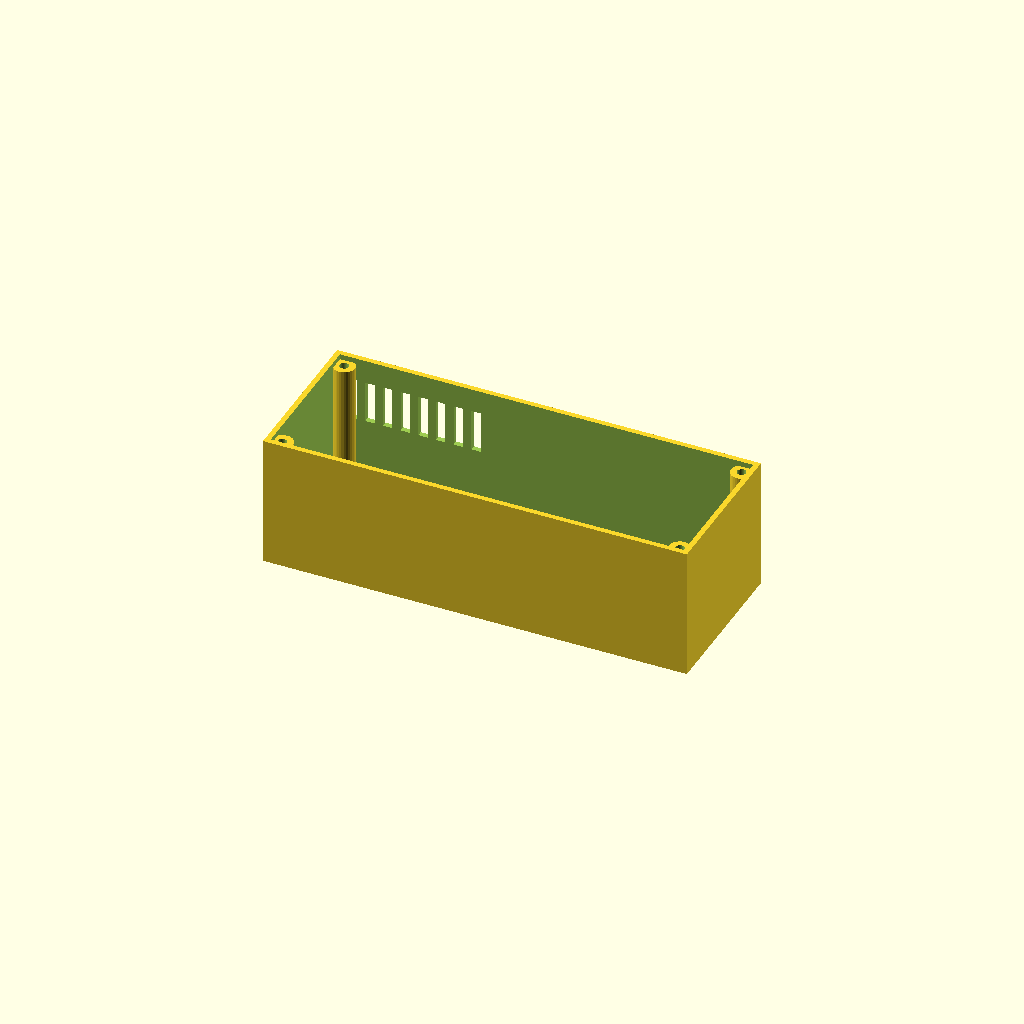
Cell 1 — every parameter at its default value.
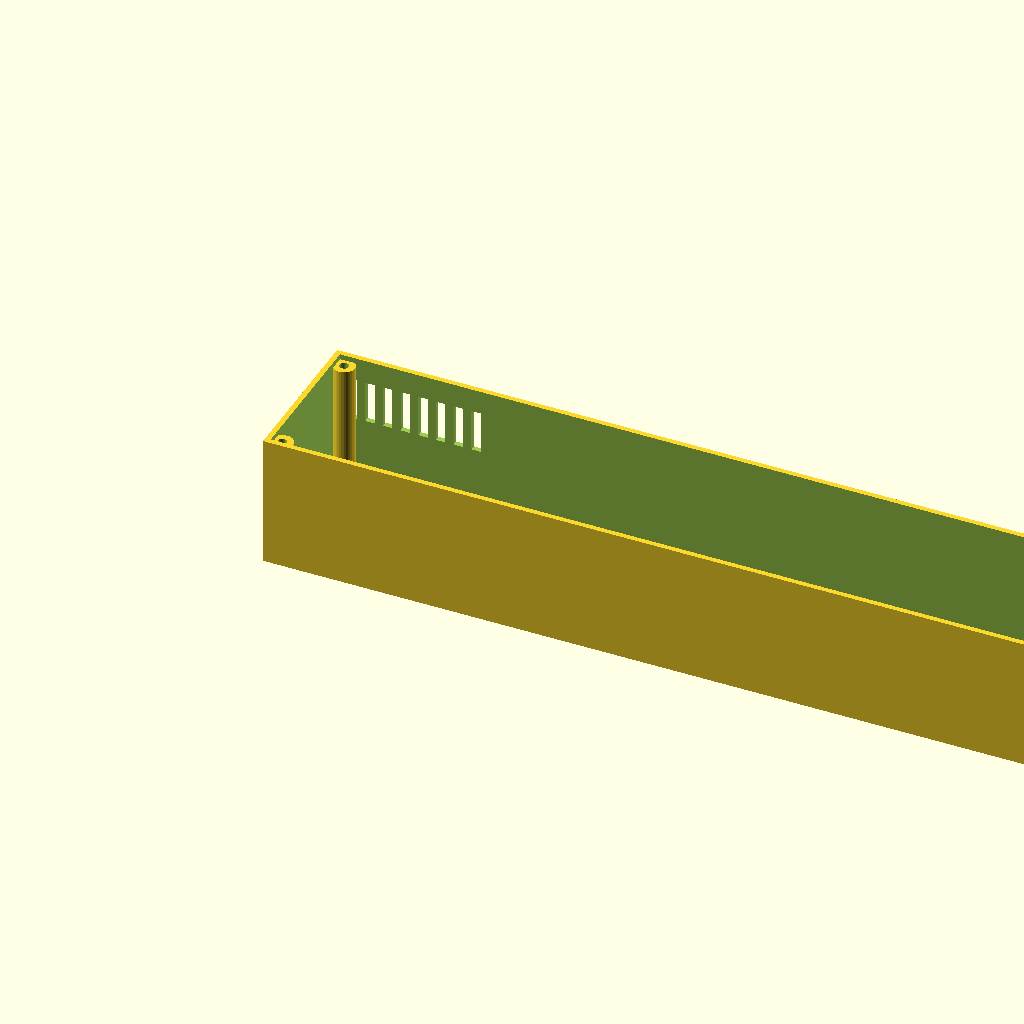
Cell 2: the same model with length = 320.
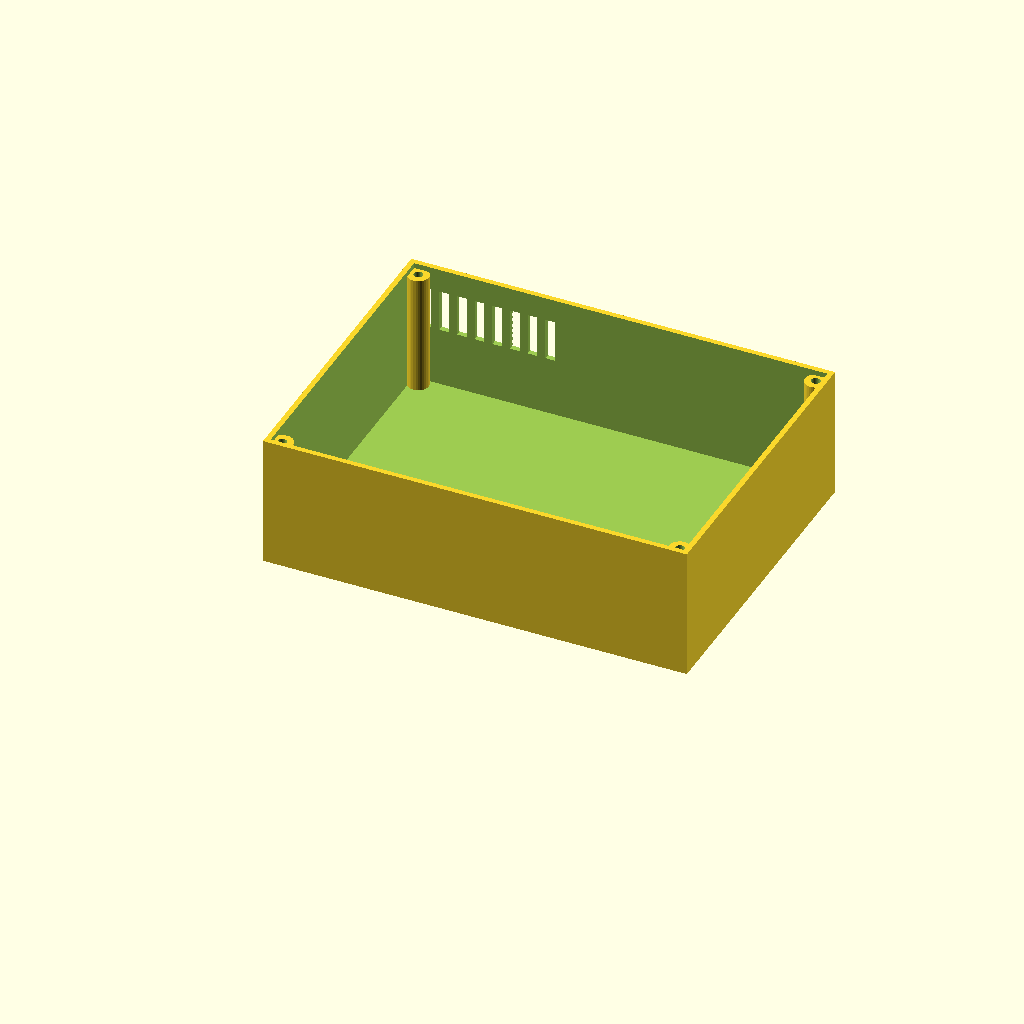
Cell 3: the same model with width = 120.
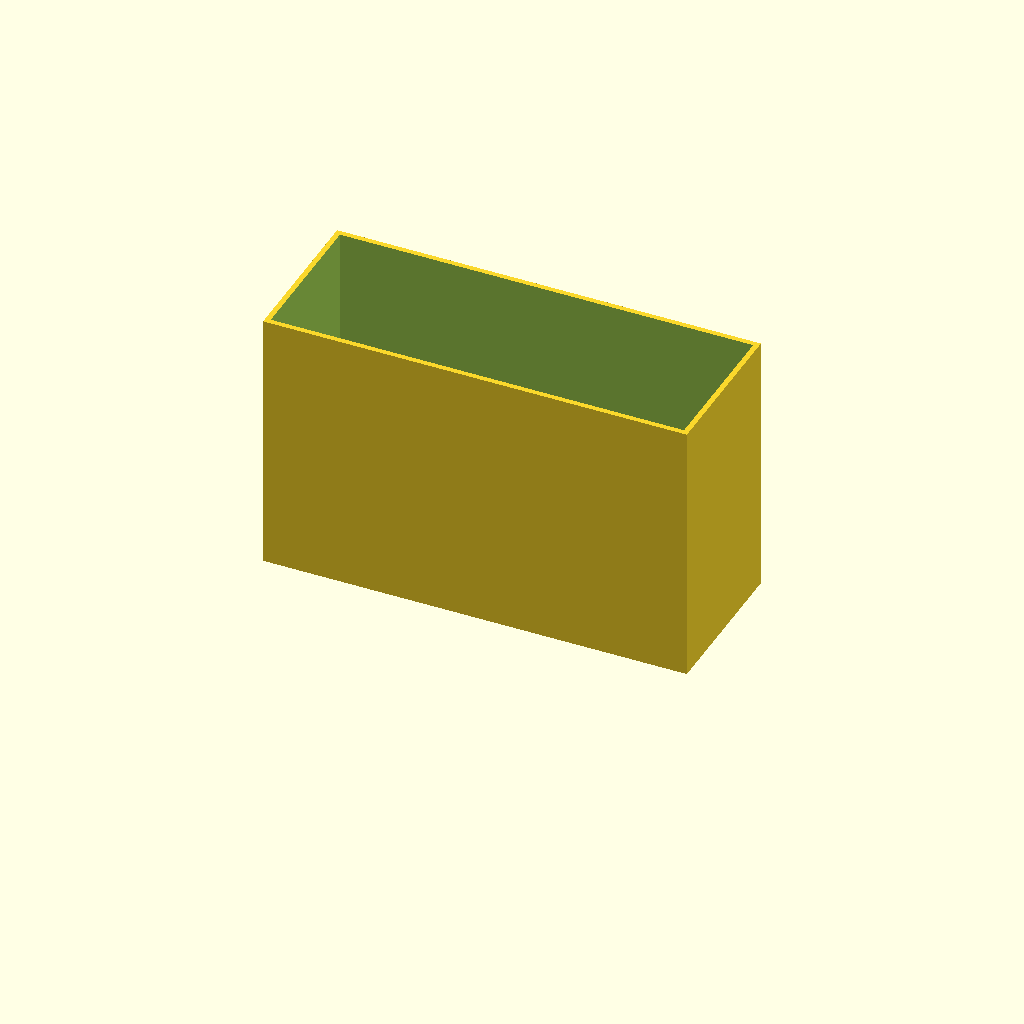
Cell 4 — height set to 100, the other parameters unchanged.
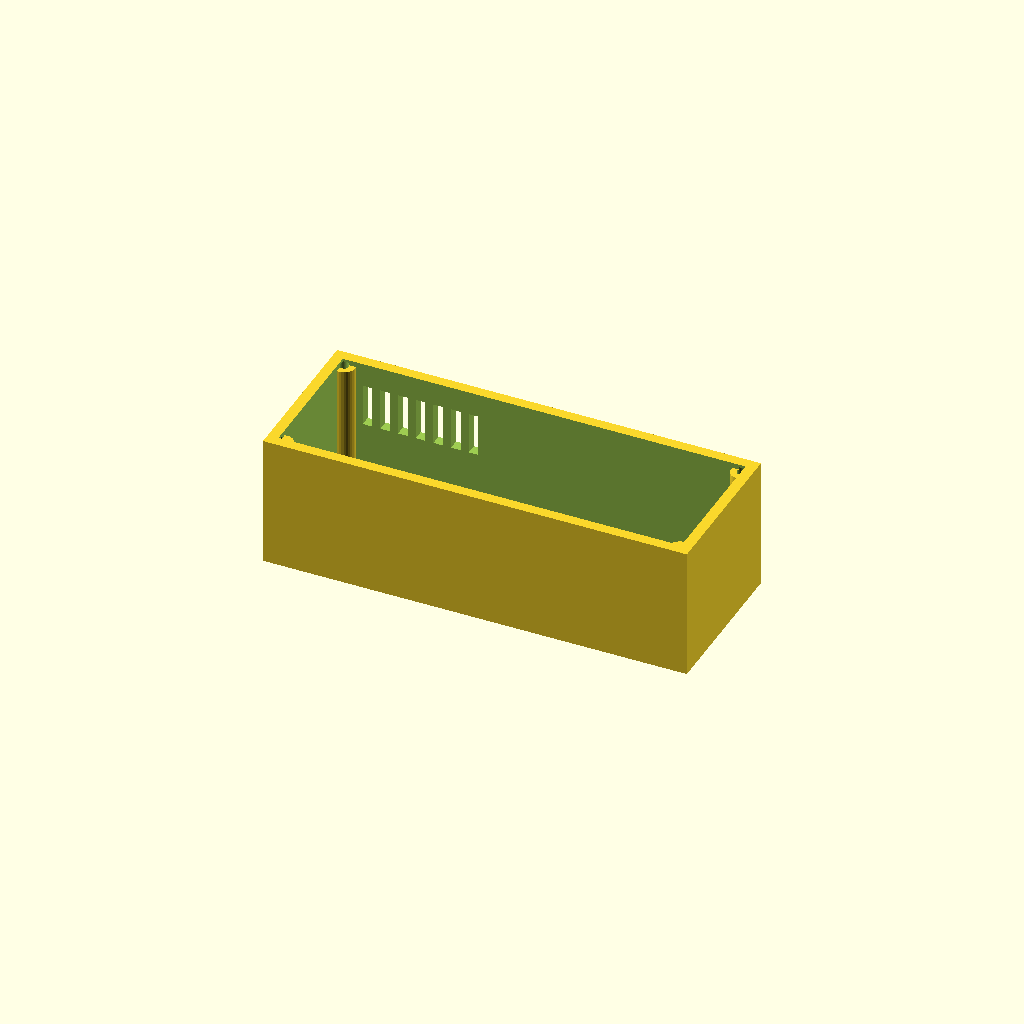
Cell 5 — wall set to 4, the other parameters unchanged.
All cells are drawn from one camera (rotation 55°, 0°, 25°, orthographic, colour scheme Cornfield), so only the parameter changes between them.
OpenSCAD source file optional_data/data/gen2/enclosures/part_0018.scad:
$fn = 32;

// ----------------------------------------------------------------------
// Enclosure body: 160 x 60 x 50 mm, wall 2 mm
// ----------------------------------------------------------------------

// --- parameters (mm) ---
length = 160;             // outside length, X
width = 60;               // outside width, Y
height = 50;              // outside height, Z
wall = 2;                 // side wall thickness
floor_t = 2.5;            // floor thickness
boss_d = 8;               // corner boss diameter
boss_h = 45.5;            // corner boss height above the floor
boss_hole_d = 3.4;        // lid screw clearance in the boss
boss_lip = 5;             // boss centre inset from the corner
vent_slots = 8;           // vent slots in the long wall
vent_w = 3.6;             // vent slot width
vent_h = 16;              // vent slot height
vent_pitch = 6.67;        // vent slot pitch
vent_z = 25;              // vent slot sill height

module shell() {
  difference() {
    cube([length, width, height]);
    /* hollow, open at the top */
    translate([wall, wall, floor_t])
      cube([length - 2 * wall, width - 2 * wall, height]);
  }
}

module bosses() {
  /* corner bosses, sunk 1 mm into the floor */
  for (sx = [0, 1]) for (sy = [0, 1])
    translate([sx * (length - 2 * boss_lip) + boss_lip, sy * (width - 2 * boss_lip) + boss_lip, floor_t - 1])
      cylinder(h = boss_h + 1, d = boss_d);
}

difference() {
  union() {
    shell();
    bosses();
  }
  /* boss screw holes */
  for (sx = [0, 1]) for (sy = [0, 1])
    translate([sx * (length - 2 * boss_lip) + boss_lip, sy * (width - 2 * boss_lip) + boss_lip, -1]) cylinder(h = floor_t + boss_h + 2, d = boss_hole_d);
  /* vent grille in the +Y wall */
  for (i = [0 : vent_slots - 1]) translate([vent_pitch * (i + 1) - vent_w / 2, width - wall - 1, vent_z]) cube([vent_w, wall + 2, vent_h]);
}
Customizer parameters (derived from the source; name, type, default, range or options):
length: number, default 160
width: number, default 60
height: number, default 50
wall: number, default 2
floor_t: number, default 2.5
boss_d: number, default 8
boss_h: number, default 45.5
boss_hole_d: number, default 3.4
boss_lip: number, default 5
vent_slots: number, default 8
vent_w: number, default 3.6
vent_h: number, default 16
vent_pitch: number, default 6.67
vent_z: number, default 25
